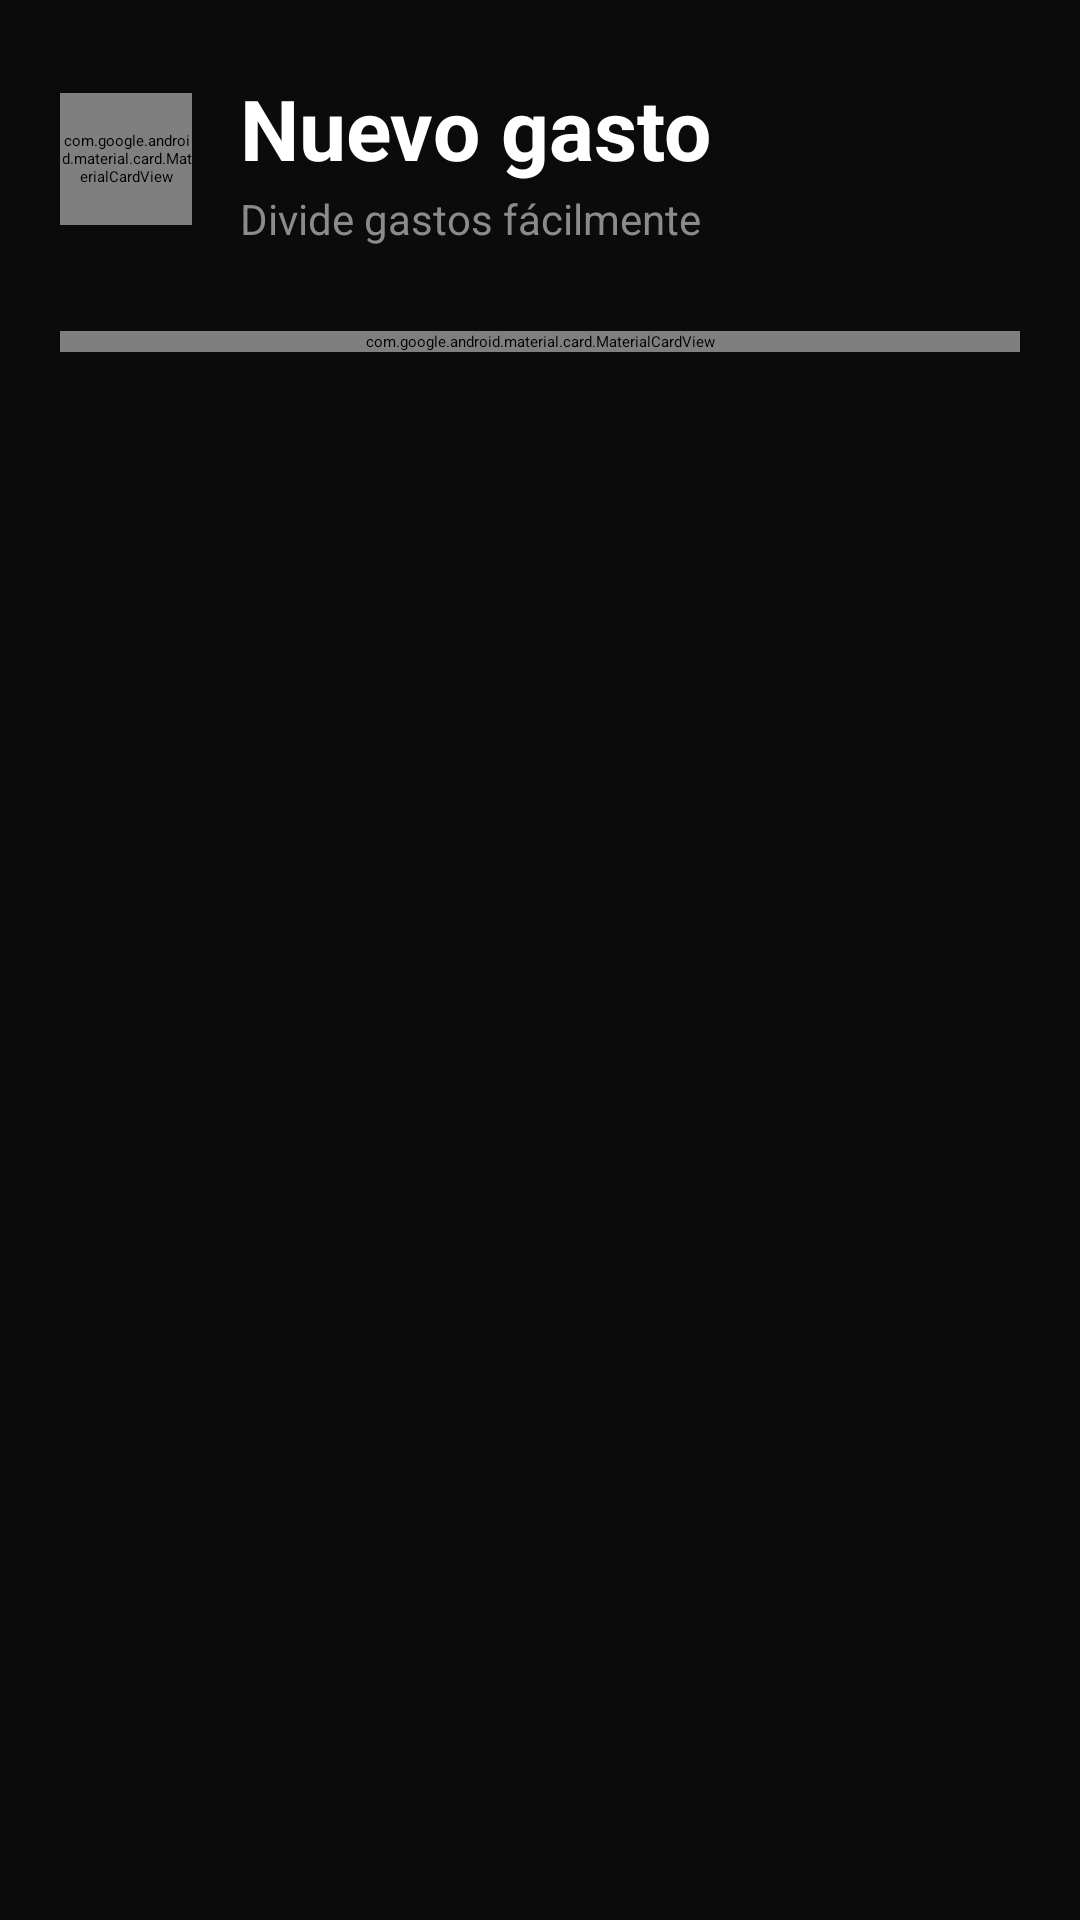

Reconstruct the res/layout file that produces this screen, plus the resources it refers to.
<!-- AndroidManifest.xml: application theme Theme.App.Starting -->
<!-- res/layout/fragment_anadir_gasto.xml -->
<?xml version="1.0" encoding="utf-8"?>
<ScrollView
    xmlns:android="http://schemas.android.com/apk/res/android"
    xmlns:app="http://schemas.android.com/apk/res-auto"
    android:id="@+id/fragmento_anadir_gasto"
    android:layout_width="match_parent"
    android:layout_height="match_parent"
    android:background="#0B0B0B"
    android:fillViewport="true"
    android:scrollbars="none">

    <LinearLayout
        android:layout_width="match_parent"
        android:layout_height="wrap_content"
        android:orientation="vertical"
        android:paddingHorizontal="20dp"
        android:paddingTop="24dp"
        android:paddingBottom="40dp">

        
        <LinearLayout
            android:layout_width="match_parent"
            android:layout_height="wrap_content"
            android:gravity="center_vertical"
            android:orientation="horizontal"
            android:layout_marginBottom="28dp">

            <com.google.android.material.card.MaterialCardView
                android:layout_width="44dp"
                android:layout_height="44dp"
                app:cardBackgroundColor="#1A1A1A"
                app:cardCornerRadius="14dp"
                app:cardElevation="0dp"
                app:strokeColor="#232323"
                app:strokeWidth="1dp">

                <ImageButton
                    android:id="@+id/btnBack"
                    android:layout_width="match_parent"
                    android:layout_height="match_parent"
                    android:background="@android:color/transparent"
                    android:padding="10dp"
                    android:src="@android:drawable/ic_media_previous"
                    app:tint="#FFFFFF"/>
            </com.google.android.material.card.MaterialCardView>

            <LinearLayout
                android:layout_width="wrap_content"
                android:layout_height="wrap_content"
                android:orientation="vertical"
                android:layout_marginStart="16dp">

                <TextView
                    android:layout_width="wrap_content"
                    android:layout_height="wrap_content"
                    android:text="Nuevo gasto"
                    android:textColor="#FFFFFF"
                    android:textSize="28sp"
                    android:textStyle="bold"/>

                <TextView
                    android:layout_width="wrap_content"
                    android:layout_height="wrap_content"
                    android:text="Divide gastos fácilmente"
                    android:textColor="#8B8B8B"
                    android:textSize="14sp"
                    android:layout_marginTop="2dp"/>
            </LinearLayout>

        </LinearLayout>

        
        <com.google.android.material.card.MaterialCardView
            android:layout_width="match_parent"
            android:layout_height="wrap_content"
            app:cardBackgroundColor="#121212"
            app:cardCornerRadius="28dp"
            app:cardElevation="0dp"
            app:strokeColor="#1E1E1E"
            app:strokeWidth="1dp">

            <LinearLayout
                android:layout_width="match_parent"
                android:layout_height="wrap_content"
                android:orientation="vertical"
                android:padding="24dp">

                
                <TextView
                    android:layout_width="wrap_content"
                    android:layout_height="wrap_content"
                    android:text="Añadir un gasto"
                    android:textColor="#FFFFFF"
                    android:textSize="22sp"
                    android:textStyle="bold"
                    android:layout_gravity="center_horizontal"
                    android:layout_marginTop="18dp"/>

                <TextView
                    android:layout_width="wrap_content"
                    android:layout_height="wrap_content"
                    android:text="Guarda gastos del grupo rápidamente"
                    android:textColor="#8B8B8B"
                    android:textSize="14sp"
                    android:layout_gravity="center_horizontal"
                    android:layout_marginTop="4dp"
                    android:layout_marginBottom="28dp"/>

                
                <com.google.android.material.textfield.TextInputLayout
                    android:layout_width="match_parent"
                    android:layout_height="wrap_content"
                    android:hint="Introduce una descripcion"
                    app:boxBackgroundColor="#1B1B1B"
                    app:boxBackgroundMode="filled"
                    app:boxCornerRadiusTopStart="20dp"
                    app:boxCornerRadiusTopEnd="20dp"
                    app:boxCornerRadiusBottomStart="20dp"
                    app:boxCornerRadiusBottomEnd="20dp"
                    app:hintTextColor="#8A8A8A"
                    app:startIconDrawable="@android:drawable/ic_menu_edit"
                    app:startIconTint="#5BC5A7">

                    <com.google.android.material.textfield.TextInputEditText
                        android:id="@+id/txtDescripcion"
                        android:layout_width="match_parent"
                        android:layout_height="wrap_content"
                        android:textColor="#FFFFFF"
                        android:textColorHint="#AAAAAA"
                        android:textSize="15sp"/>
                </com.google.android.material.textfield.TextInputLayout>

                
                <com.google.android.material.textfield.TextInputLayout
                    android:layout_width="match_parent"
                    android:layout_height="wrap_content"
                    android:layout_marginTop="18dp"
                    android:hint="Cantidad"
                    app:boxBackgroundColor="#1B1B1B"
                    app:boxBackgroundMode="filled"
                    app:boxCornerRadiusTopStart="20dp"
                    app:boxCornerRadiusTopEnd="20dp"
                    app:boxCornerRadiusBottomStart="20dp"
                    app:boxCornerRadiusBottomEnd="20dp"
                    app:hintTextColor="#8A8A8A"
                    app:prefixText="€ "
                    app:prefixTextColor="#5BC5A7"
                    app:startIconDrawable="@android:drawable/ic_menu_info_details"
                    app:startIconTint="#5BC5A7">

                    <com.google.android.material.textfield.TextInputEditText
                        android:id="@+id/txtCantidad"
                        android:layout_width="match_parent"
                        android:layout_height="wrap_content"
                        android:inputType="numberDecimal"
                        android:textColor="#FFFFFF"
                        android:textSize="15sp"/>
                </com.google.android.material.textfield.TextInputLayout>

                
                <TextView
                    android:layout_width="wrap_content"
                    android:layout_height="wrap_content"
                    android:text="Categoría"
                    android:textColor="#FFFFFF"
                    android:textSize="16sp"
                    android:textStyle="bold"
                    android:layout_marginTop="24dp"
                    android:layout_marginBottom="12dp"/>

                <com.google.android.material.textfield.TextInputLayout
                    android:layout_width="match_parent"
                    android:layout_height="wrap_content"
                    android:hint="Selecciona una categoría"
                    app:boxBackgroundColor="#1B1B1B"
                    app:boxBackgroundMode="filled"
                    app:boxCornerRadiusTopStart="20dp"
                    app:boxCornerRadiusTopEnd="20dp"
                    app:boxCornerRadiusBottomStart="20dp"
                    app:boxCornerRadiusBottomEnd="20dp"
                    app:endIconMode="dropdown_menu"
                    app:startIconDrawable="@android:drawable/ic_menu_sort_by_size"
                    app:startIconTint="#5BC5A7">

                    <com.google.android.material.chip.ChipGroup
                        android:id="@+id/chipCategorias"
                        android:layout_width="match_parent"
                        android:layout_height="wrap_content"
                        app:singleSelection="true"
                        app:selectionRequired="true"
                        android:layout_marginTop="16dp"/>

                </com.google.android.material.textfield.TextInputLayout>

                <com.google.android.material.button.MaterialButton
                    android:id="@+id/btnCrearGasto"
                    android:layout_width="match_parent"
                    android:layout_height="58dp"
                    android:layout_marginTop="32dp"
                    android:text="Guardar gasto"
                    android:textAllCaps="false"
                    android:textColor="#FFFFFF"
                    android:textSize="16sp"
                    android:textStyle="bold"
                    app:backgroundTint="#5BC5A7"
                    app:cornerRadius="20dp"
                    app:elevation="0dp"/>

            </LinearLayout>

        </com.google.android.material.card.MaterialCardView>

    </LinearLayout>

</ScrollView>
<!-- resources referenced by this layout -->
<resources>
  <style name="Theme.App.Starting" parent="Theme.SplashScreen">
          <item name="windowSplashScreenBackground">@color/white</item>
          <item name="windowSplashScreenAnimatedIcon">@mipmap/ic_launcher_round</item>
  
          <item name="postSplashScreenTheme">@style/Theme.TuProyectoMaterial3</item>
      </style>
  <style name="Theme.TuProyectoMaterial3" parent="Theme.Material3.DayNight.NoActionBar">
  
      </style>
  <!-- not gathered from this repository: default colours our renderer supplied (Android Studio template values) -->
  <color name="white">#FFFFFFFF</color>
</resources>
